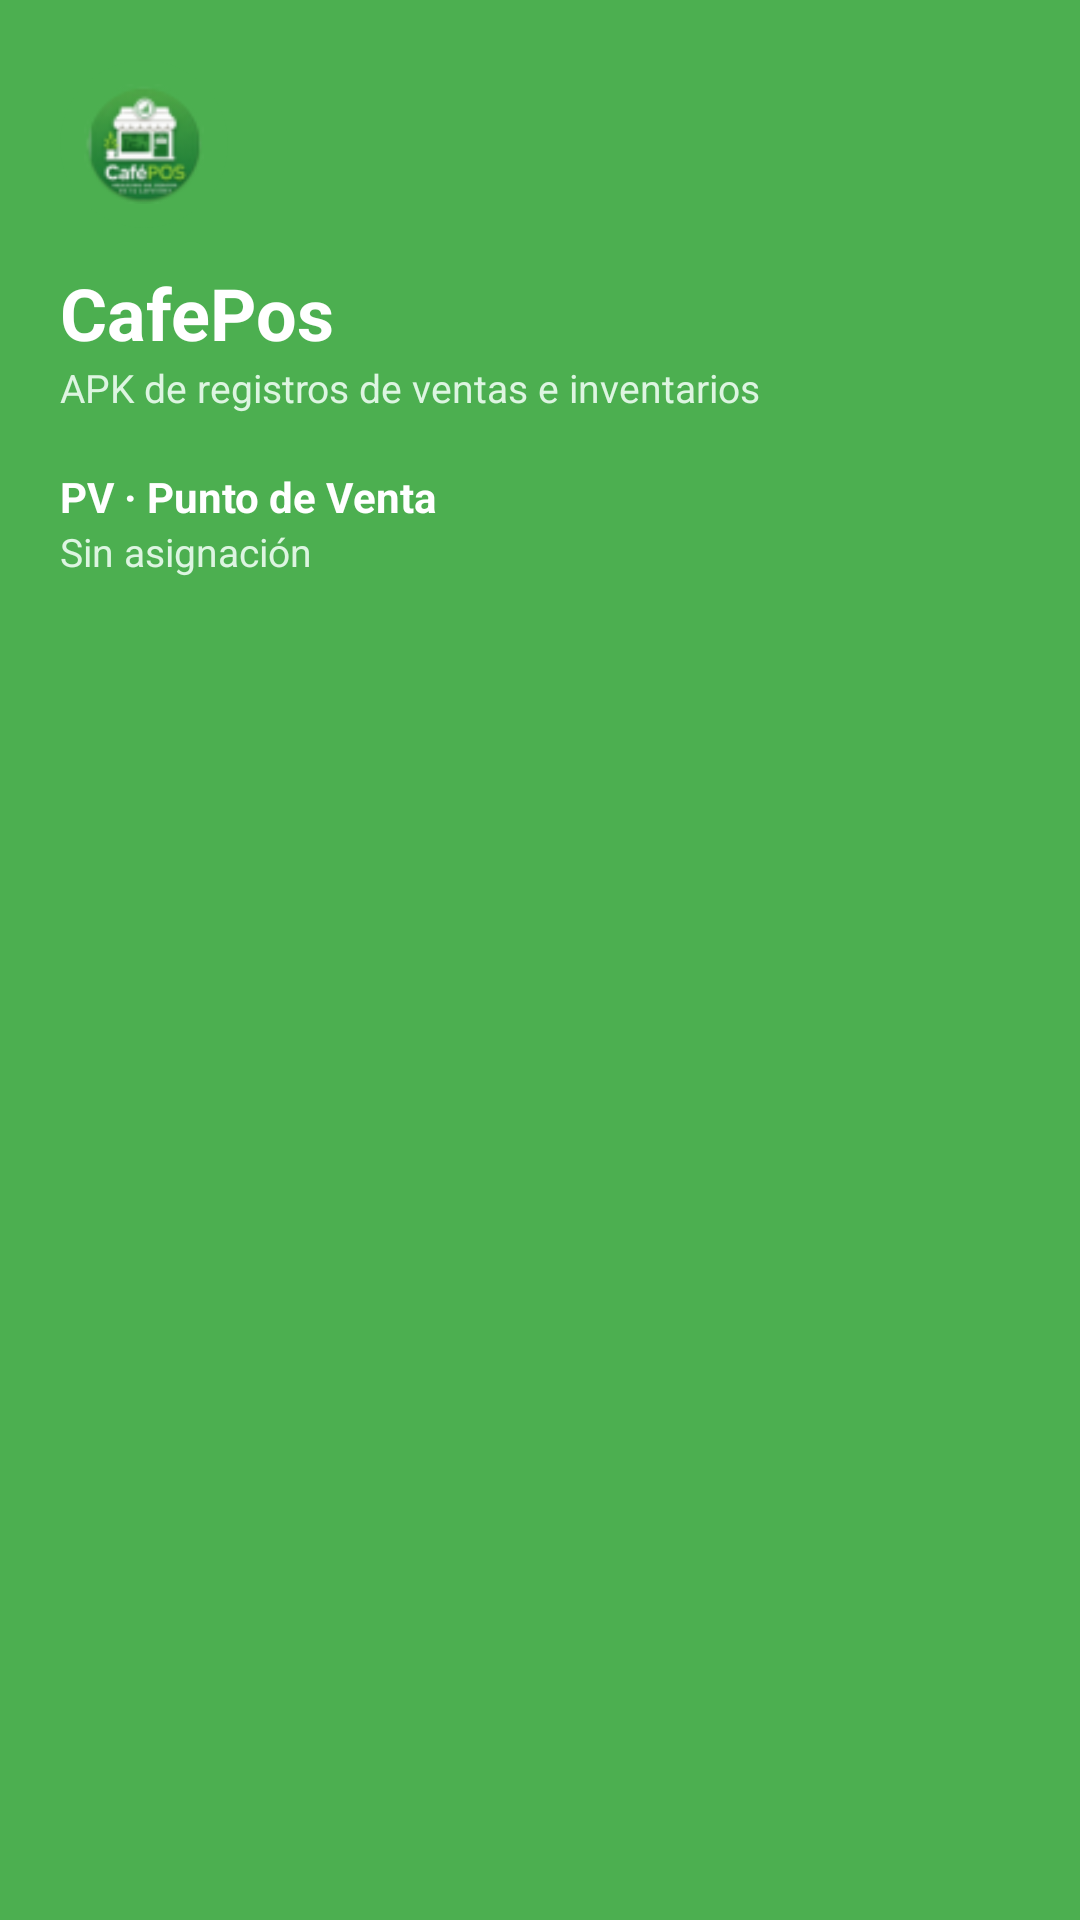

The Android layout XML behind this screen, and the referenced resources:
<!-- AndroidManifest.xml: application theme Theme.FinSell -->
<!-- res/layout/nav_header_main.xml -->
<?xml version="1.0" encoding="utf-8"?>
<LinearLayout xmlns:android="http://schemas.android.com/apk/res/android"
    android:layout_width="match_parent"
    android:layout_height="wrap_content"
    android:orientation="vertical"
    android:padding="20dp"
    android:background="@color/primary">

    
    <ImageView
        android:id="@+id/imgAppIcon"
        android:layout_width="56dp"
        android:layout_height="56dp"
        android:src="@mipmap/ic_launcher"
        android:contentDescription="Icono de la app"
        android:background="@drawable/bg_circle_green"
        android:padding="8dp"
        android:scaleType="fitCenter" />

    
    <TextView
        android:id="@+id/txtAppNombre"
        android:layout_width="match_parent"
        android:layout_height="wrap_content"
        android:layout_marginTop="12dp"
        android:text="CafePos"
        android:textColor="@color/white"
        android:textStyle="bold"
        android:textSize="24sp" />

    <TextView
        android:id="@+id/txtAppDescripcion"
        android:layout_width="match_parent"
        android:layout_height="wrap_content"
        android:text="APK de registros de ventas e inventarios"
        android:textColor="@color/brand_on_primary_soft"
        android:textSize="13sp" />

    
    <TextView
        android:id="@+id/txtPVLabel"
        android:layout_width="match_parent"
        android:layout_height="wrap_content"
        android:layout_marginTop="18dp"
        android:text="PV · Punto de Venta"
        android:textColor="@color/white"
        android:textStyle="bold"
        android:textSize="14sp" />

    <TextView
        android:id="@+id/txtPVNombre"
        android:layout_width="match_parent"
        android:layout_height="wrap_content"
        android:text="Sin asignación"
        android:textColor="@color/brand_on_primary_soft"
        android:textSize="13sp" />
</LinearLayout>
<!-- resources referenced by this layout -->
<resources>
  <color name="brand_on_primary_soft">#DDF5E1</color>
  <color name="primary">@color/colorPrimary</color>
  <color name="white">#FFFFFFFF</color>
  <!-- drawable bg_circle_green (drawable) -->
  <selector xmlns:android="http://schemas.android.com/apk/res/android">
      <item android:state_pressed="true"><shape android:shape="oval"><solid android:color="@color/pressed_primary"/></shape></item>
      <item><shape android:shape="oval"><solid android:color="@color/pos_green"/></shape></item>
  </selector>
  <style name="Theme.FinSell" parent="Base.Theme.FinSell" />
  <color name="colorPrimary">#4CAF50</color>
  <color name="pressed_primary">#43A047</color>
  <color name="pos_green">@color/colorPrimary</color>
  <color name="colorOnPrimary">#FFFFFF</color>
  <color name="colorPrimaryContainer">#4CAF50</color>
  <color name="colorOnPrimaryContainer">#FFFFFF</color>
  <color name="primary_dark">#2E7D32</color>
  <color name="secondary">#0061A4</color>
  <color name="colorBackground">#F5F7FA</color>
  <color name="colorSurface">#FFFFFF</color>
  <color name="colorError">#F44336</color>
  <color name="colorOnBackground">#1A1A1A</color>
  <color name="colorOnSurface">#1A1A1A</color>
  <color name="colorOnError">#FFFFFF</color>
  <style name="WindowAnimation.FinSell.Rapid" parent="@android:style/Animation.Activity">
          <item name="android:activityOpenEnterAnimation">@anim/activity_fade_in_rapid</item>
          <item name="android:activityOpenExitAnimation">@anim/activity_fade_out_rapid</item>
          <item name="android:activityCloseEnterAnimation">@anim/activity_fade_in_rapid</item>
          <item name="android:activityCloseExitAnimation">@anim/activity_fade_out_rapid</item>
      </style>
  <style name="Widget.FinSell.Button" parent="Widget.Material3.Button"><item name="cornerRadius">12dp</item><item name="android:textAllCaps">false</item><item name="android:textStyle">bold</item><item name="android:minHeight">52dp</item><item name="rippleColor">@color/ripple_primary</item></style>
  <style name="Widget.FinSell.BottomNavigation" parent="Widget.Material3.BottomNavigationView">
          <item name="itemActiveIndicatorStyle">@style/Widget.FinSell.BottomNavIndicator</item>
          <item name="itemIconTint">@color/bottom_nav_tint</item>
          <item name="itemTextColor">@color/bottom_nav_tint</item>
          <item name="android:background">@color/surface</item>
      </style>
  <color name="ripple_primary">#33006E1C</color>
  <style name="Widget.FinSell.BottomNavIndicator" parent="Widget.Material3.BottomNavigationView.ActiveIndicator">
          <item name="android:color">@color/primary_container</item>
          <item name="shapeAppearance">@style/ShapeAppearance.FinSell.Pill</item>
      </style>
  <color name="surface">@color/colorSurface</color>
  <color name="primary_container">@color/colorPrimaryContainer</color>
  <style name="ShapeAppearance.FinSell.Pill" parent="ShapeAppearance.Material3.Corner.Full" />
</resources>
